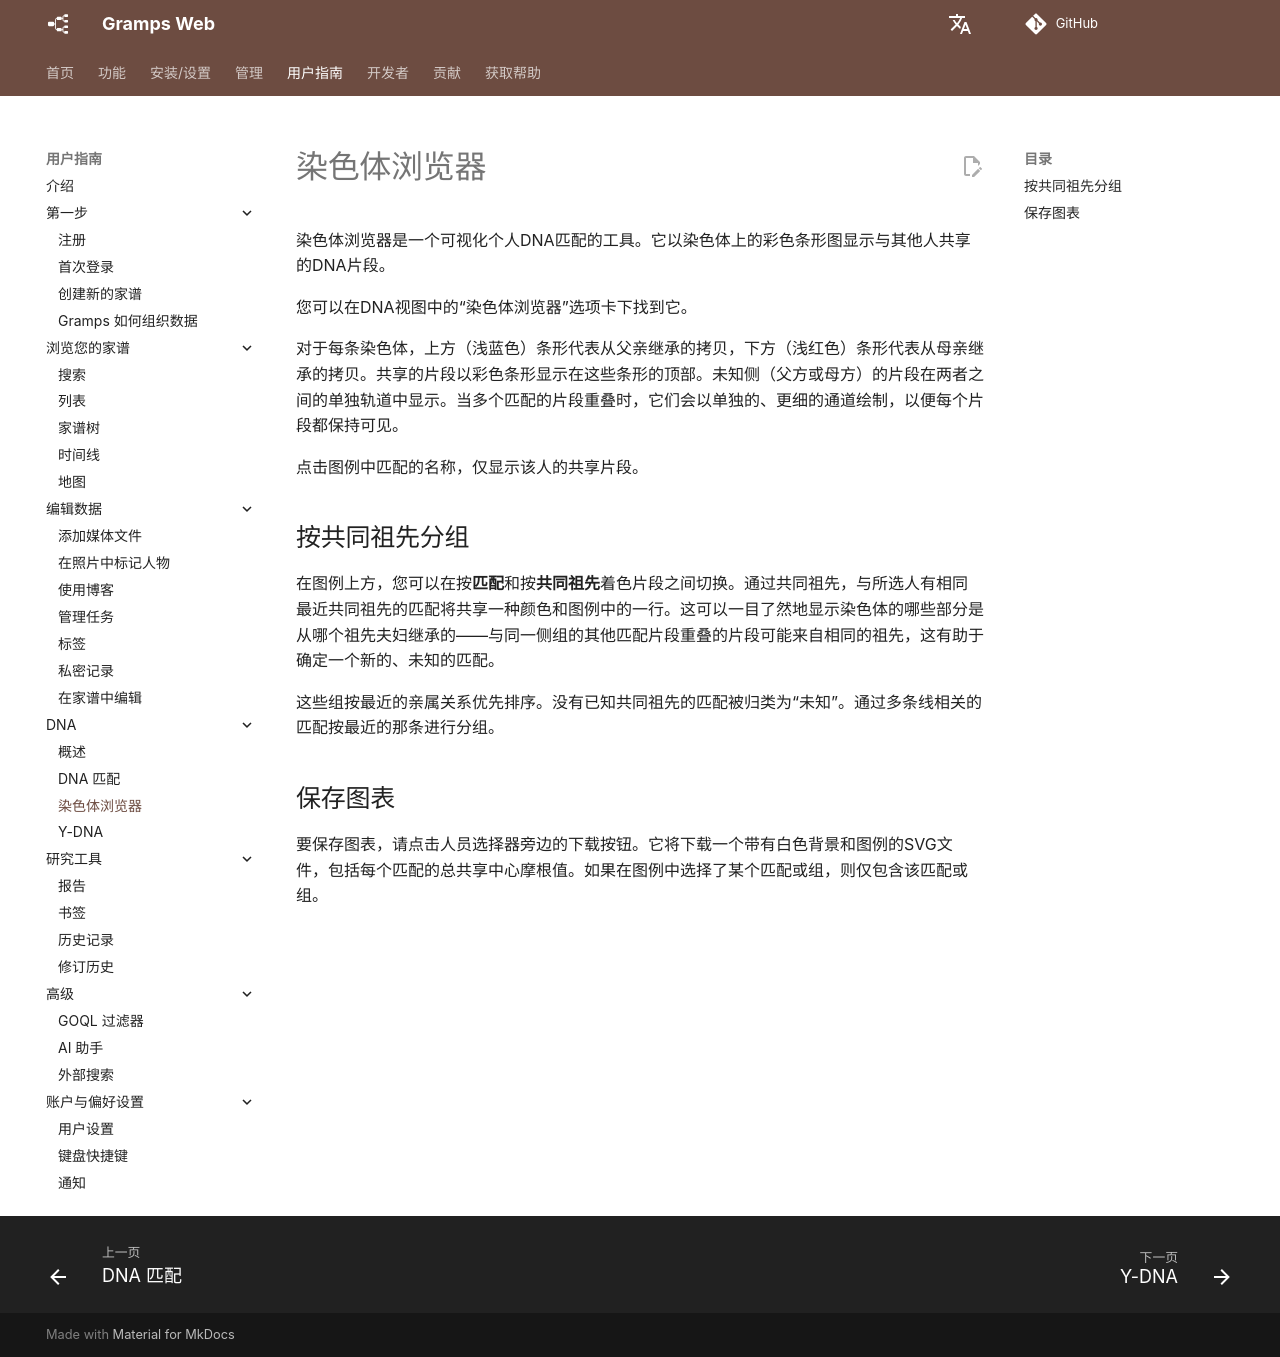

repository: gramps-project/gramps-web-docs · page: zh/user-guide/chromosome-browser/index.html · generator: mkdocs

# 染色体浏览器

染色体浏览器是一个可视化个人DNA匹配的工具。它以染色体上的彩色条形图显示与其他人共享的DNA片段。

您可以在DNA视图中的“染色体浏览器”选项卡下找到它。

对于每条染色体，上方（浅蓝色）条形代表从父亲继承的拷贝，下方（浅红色）条形代表从母亲继承的拷贝。共享的片段以彩色条形显示在这些条形的顶部。未知侧（父方或母方）的片段在两者之间的单独轨道中显示。当多个匹配的片段重叠时，它们会以单独的、更细的通道绘制，以便每个片段都保持可见。

点击图例中匹配的名称，仅显示该人的共享片段。

## 按共同祖先分组

在图例上方，您可以在按**匹配**和按**共同祖先**着色片段之间切换。通过共同祖先，与所选人有相同最近共同祖先的匹配将共享一种颜色和图例中的一行。这可以一目了然地显示染色体的哪些部分是从哪个祖先夫妇继承的——与同一侧组的其他匹配片段重叠的片段可能来自相同的祖先，这有助于确定一个新的、未知的匹配。

这些组按最近的亲属关系优先排序。没有已知共同祖先的匹配被归类为“未知”。通过多条线相关的匹配按最近的那条进行分组。

## 保存图表

要保存图表，请点击人员选择器旁边的下载按钮。它将下载一个带有白色背景和图例的SVG文件，包括每个匹配的总共享中心摩根值。如果在图例中选择了某个匹配或组，则仅包含该匹配或组。
